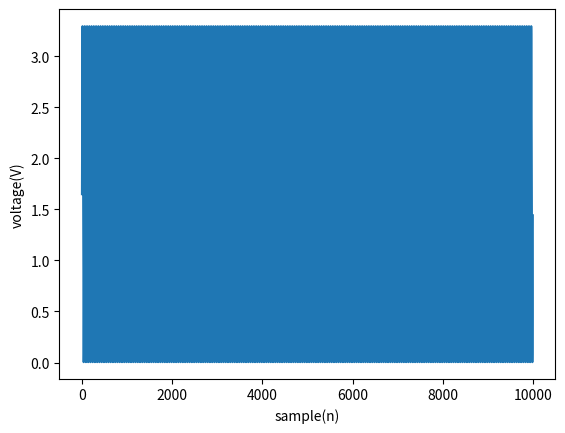

Python code for this plot:
import matplotlib.pyplot as plt
import numpy as np

class Defines:
    # Sampling frequency
    FS = 50000
    N_SAMPLES = 10000



def main():
    local_frequency = 1000
    w = 2 * np.pi * local_frequency

    x = np.arange(Defines.N_SAMPLES)
    DC = 1.65
    AMP = 1.65

    y = DC + AMP*np.sin(w * x / Defines.FS)

    plt.plot(x, y)
    plt.xlabel('sample(n)')
    plt.ylabel('voltage(V)')
    plt.show()

    duration = (len(x) - 1)/Defines.FS
    print(duration)

    #file = open("signal.txt","w")
    #for local_index in range(0, len(y)):
    #    file.write(str(y[local_index]))
    #    file.write("\n")
    #file.close()

if __name__ == "__main__":
    main()
